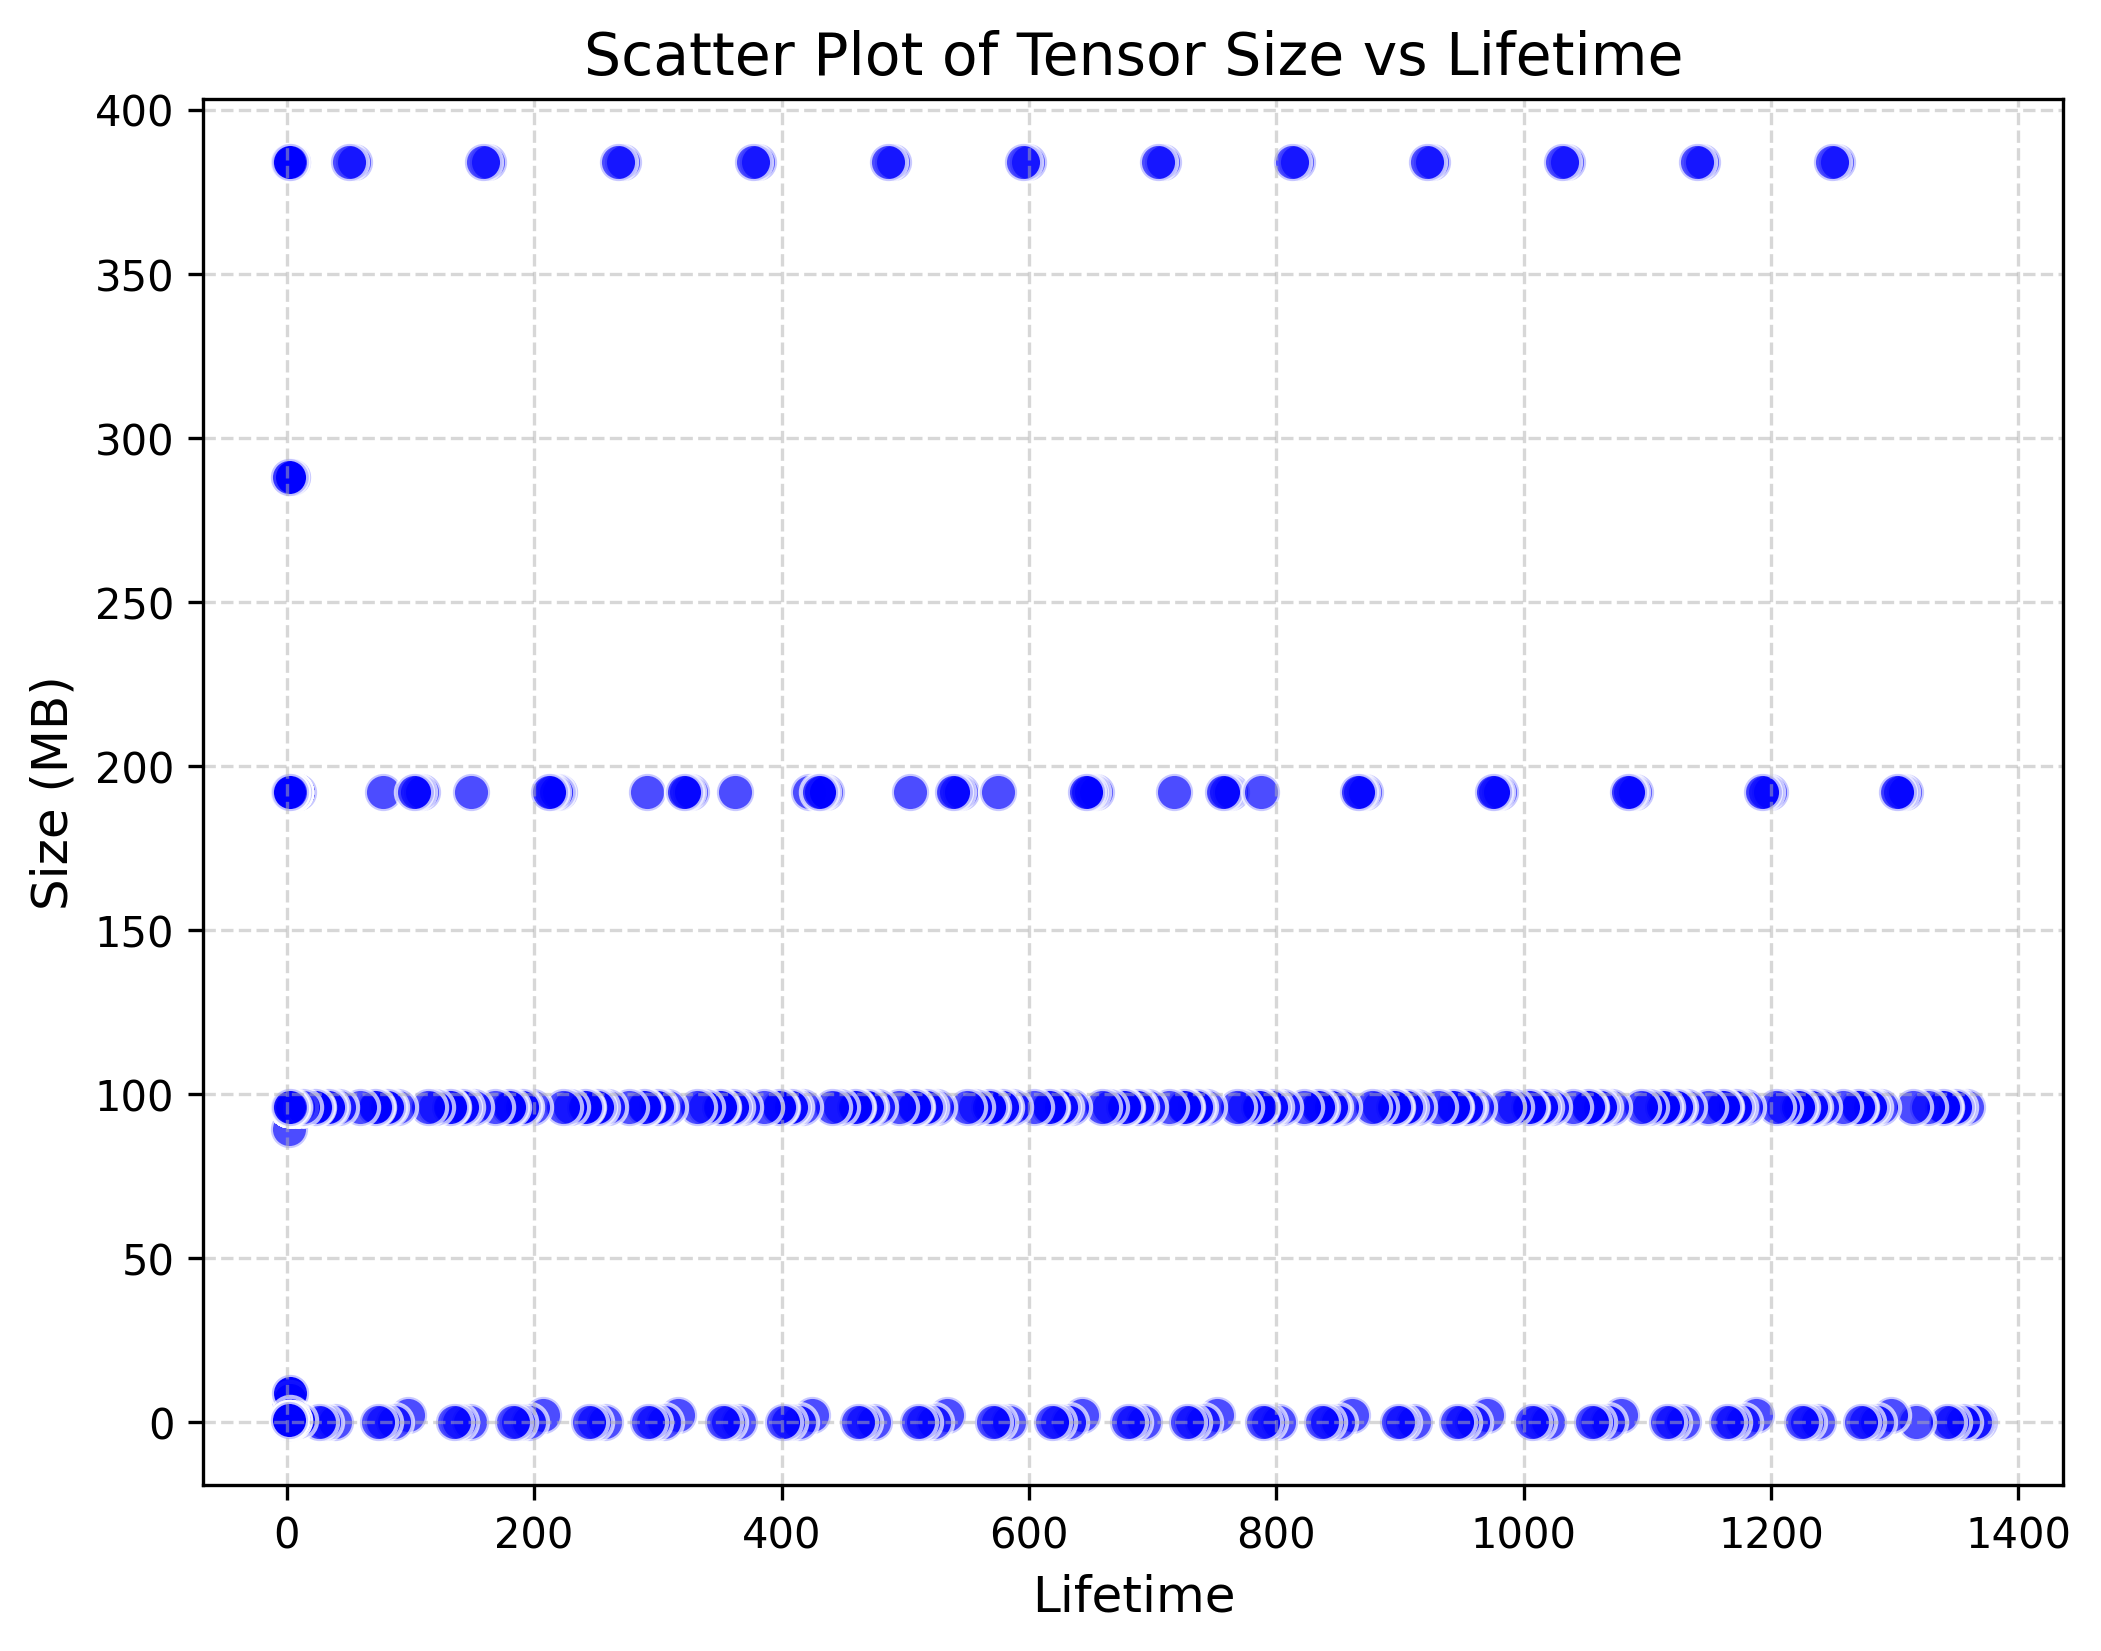

Data behind this chart, as committed beside it:
Size_MB, Lifetime
96, 4
0.125, 1368
0.007812, 2
96, 2
0.125, 1365
89.42, 2
96, 2
96, 3
96, 2
96, 1358
96, 2
96, 6
0.125, 2
96, 3
96, 2
0.125, 1355
0.125, 2
96, 1351
96, 4
96, 2
96, 1349
96, 3
0.125, 2
96, 2
0.125, 2
0.125, 1346
0.125, 2
0.125, 1342
0.125, 2
0.125, 3
96, 1340
0.125, 2
96, 1339
96, 9
96, 2
96, 2
96, 5
96, 2
96, 1327
96, 4
96, 2
288, 2
96, 4
6.75, 3
96, 1315
288, 4
288, 2
0.125, 1317
0.125, 1
0.125, 2
192, 422
0.125, 4
0.125, 2
192, 2
96, 10
96, 8
192, 1308
192, 5
192, 2
192, 1304
... 1,247 more rows
